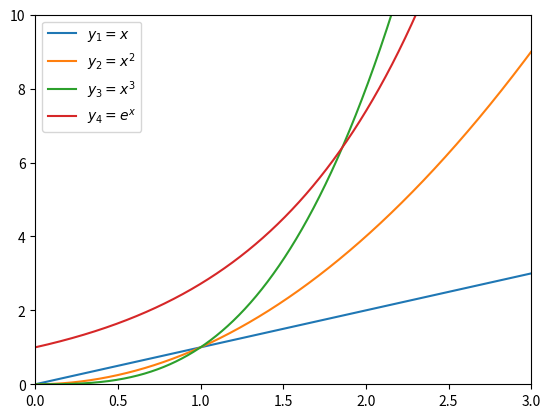

Python code for this plot:
import matplotlib.pyplot as plt
import numpy as np

xs = np.linspace(-5, 10, 10000)
y1s = xs
y2s = np.power(xs, 2)
y3s = np.power(xs, 3)
y4s = np.exp(xs)

plt.plot(xs, y1s, label="$y_1 = x$")
plt.plot(xs, y2s, label="$y_2 = x^2$")
plt.plot(xs, y3s, label="$y_3 = x^3$")
plt.plot(xs, y4s, label="$y_4 = e^x$")
# plt.xlim(0, 10)
plt.xlim(0, 3)
plt.ylim(0, 10)
plt.legend()
plt.show()

# matplotlib.pyplot.plot(xs, y1s, label="$y_1 = x$")
# matplotlib.pyplot.plot(xs, y2s, label="$y_2 = x^2$")
# matplotlib.pyplot.plot(xs, y3s, label="$y_3 = x^3$")
# matplotlib.pyplot.plot(xs, y4s, label="$y_4 = e^x$")
# # matplotlib.pyplot.xlim(0, 10)
# matplotlib.pyplot.xlim(0, 3)
# matplotlib.pyplot.ylim(0, 10)
# matplotlib.pyplot.legend()
# matplotlib.pyplot.show()
